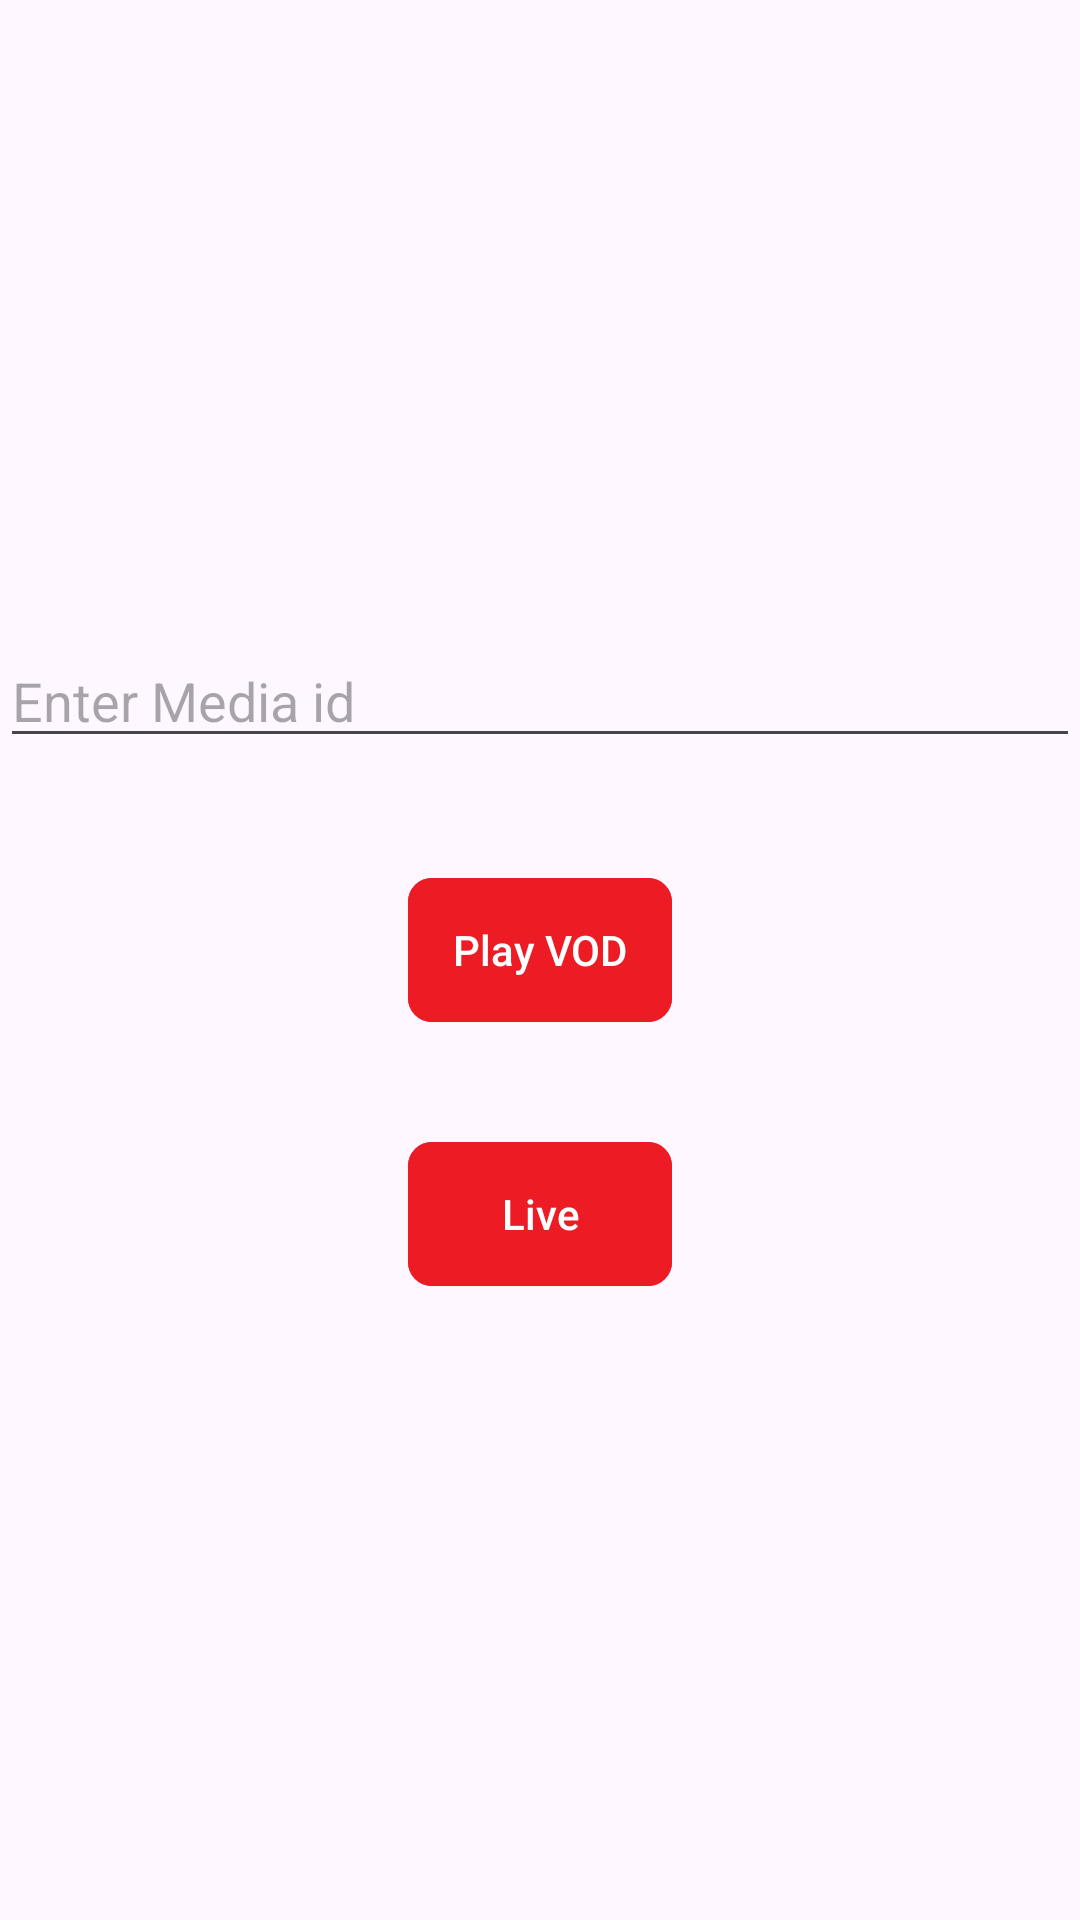

Write the Android layout XML for this screen, with the resource values it uses.
<!-- AndroidManifest.xml: application theme Theme.SecureVideoSdkSample -->
<!-- res/layout/activity_main.xml -->
<RelativeLayout xmlns:android="http://schemas.android.com/apk/res/android"
    xmlns:app="http://schemas.android.com/apk/res-auto"
    android:id="@+id/swipeRefresh"
    android:layout_width="match_parent"
    android:layout_height="match_parent"
    android:gravity="center">

    <EditText
        android:id="@+id/et_url"
        android:layout_width="match_parent"
        android:layout_height="wrap_content"
        android:hint="Enter Media id" />

    <androidx.appcompat.widget.AppCompatButton
        android:id="@+id/btn_vod"
        style="?android:attr/borderlessButtonStyle"
        android:layout_width="wrap_content"
        android:layout_height="wrap_content"
        android:layout_below="@id/et_url"
        android:layout_centerHorizontal="true"
        android:layout_marginTop="40dp"
        android:background="@drawable/bg_round_corners_button"
        android:text="Play VOD"
        android:textAllCaps="false"
        android:textColor="@color/white" />

    <androidx.appcompat.widget.AppCompatButton
        android:id="@+id/btn_live"
        style="?android:attr/borderlessButtonStyle"
        android:layout_width="wrap_content"
        android:layout_height="wrap_content"
        android:layout_below="@id/btn_vod"
        android:layout_centerHorizontal="true"
        android:layout_marginTop="40dp"
        android:background="@drawable/bg_round_corners_button"
        android:text="Live"
        android:textAllCaps="false"
        android:textColor="@color/white" />




</RelativeLayout>
<!-- resources referenced by this layout -->
<resources>
  <color name="white">#FFFFFFFF</color>
  <!-- drawable bg_round_corners_button (drawable) -->
  <?xml version="1.0" encoding="utf-8"?>
  <ripple xmlns:android="http://schemas.android.com/apk/res/android"
      android:color="@color/colorPrimary"
      android:duration="1000">
      <item>
          <shape android:shape="rectangle">
              <solid android:color="@color/colorPrimary" />
              <corners android:radius="8dp" />
          </shape>
      </item>
  
      <item>
          <shape android:shape="rectangle">
              <solid android:color="@color/colorPrimary" />
              <corners android:radius="8dp" />
          </shape>
  
      </item>
  </ripple>
  <style name="Theme.SecureVideoSdkSample" parent="Base.Theme.SecureVideoSdkSample" />
  <color name="colorPrimary">#ed1c24</color>
  <style name="Base.Theme.SecureVideoSdkSample" parent="Theme.Material3.DayNight.NoActionBar">
          
          
      </style>
</resources>
